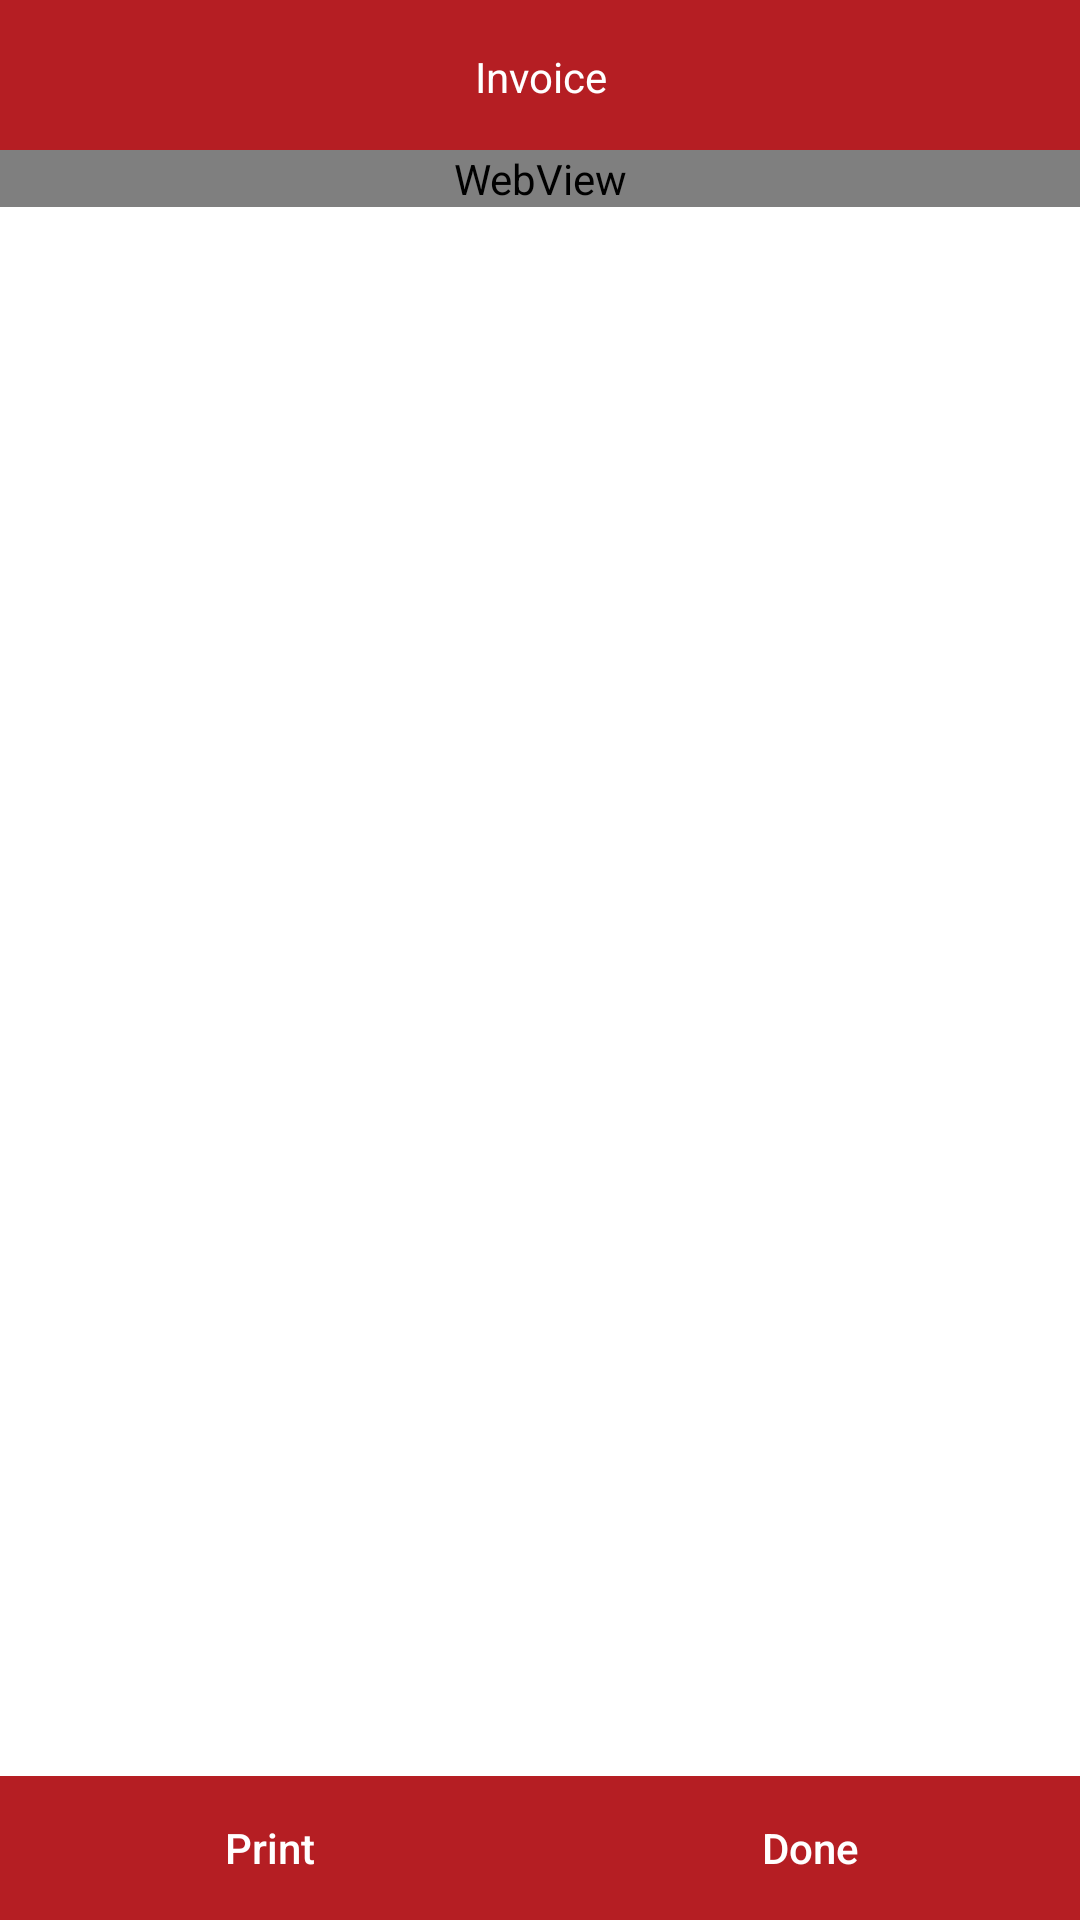

Android layout source for this screen:
<!-- AndroidManifest.xml: application theme AppTheme -->
<!-- res/layout/activity_print_invoice.xml -->
<?xml version="1.0" encoding="utf-8"?>
<RelativeLayout xmlns:android="http://schemas.android.com/apk/res/android"
    android:layout_width="wrap_content"
    android:layout_height="match_parent"
    android:background="@android:color/white">

    <RelativeLayout
        android:layout_width="wrap_content"
        android:layout_height="50dp"
        android:id="@+id/headerText">


    <TextView
        android:id="@+id/header"
        android:layout_width="match_parent"
        android:layout_height="wrap_content"
        android:background="@color/colorPrimary"
        android:gravity="center"
        android:padding="16dp"
        android:text="Invoice"
        android:textColor="@android:color/white" />
    </RelativeLayout>

    <ScrollView
        android:layout_width="match_parent"
        android:layout_height="match_parent"
        android:layout_below="@+id/headerText"
        android:layout_above="@id/abort_payment_option">
        <LinearLayout
            android:id="@+id/rel_contain"
            android:layout_width="match_parent"
            android:layout_height="match_parent"
            android:orientation="vertical"
            android:gravity="center">

            <WebView
                android:id="@+id/receipt_webview"
                android:layout_width="match_parent"
                android:layout_height="wrap_content" />
        </LinearLayout>

    </ScrollView>

    <LinearLayout
        android:id="@+id/abort_payment_option"
        android:layout_width="match_parent"
        android:layout_height="wrap_content"
        android:layout_alignParentBottom="true"
        android:background="@color/colorPrimary"
        android:orientation="horizontal"
        android:weightSum="2">

        <Button
            android:id="@+id/print_receipt_button"
            android:layout_width="0dp"
            android:layout_height="wrap_content"
            android:layout_weight="1"
            android:background="@color/colorPrimary"
            android:text="Print"
            android:textAllCaps="false"
            android:textColor="@android:color/white" />

        <Button
            android:id="@+id/done_printing_button"
            android:layout_width="0dp"
            android:layout_height="wrap_content"
            android:layout_weight="1"
            android:background="@color/colorPrimary"
            android:text="Done"
            android:textAllCaps="false"
            android:textColor="@android:color/white" />

    </LinearLayout>



</RelativeLayout>
<!-- resources referenced by this layout -->
<resources>
  <color name="colorPrimary">#B51E23</color>
  <style name="AppTheme" parent="Theme.AppCompat.Light.DarkActionBar">
          
          <item name="colorPrimary">@color/colorPrimary</item>
          <item name="colorPrimaryDark">@color/colorPrimaryDark</item>
          <item name="colorAccent">@color/colorAccent</item>
          <item name="android:windowFullscreen">false</item>
          <item name="android:fitsSystemWindows">false</item>
  
  
      </style>
  <color name="colorPrimaryDark">#f7b51e23</color>
  <color name="colorAccent">#fd5454</color>
</resources>
